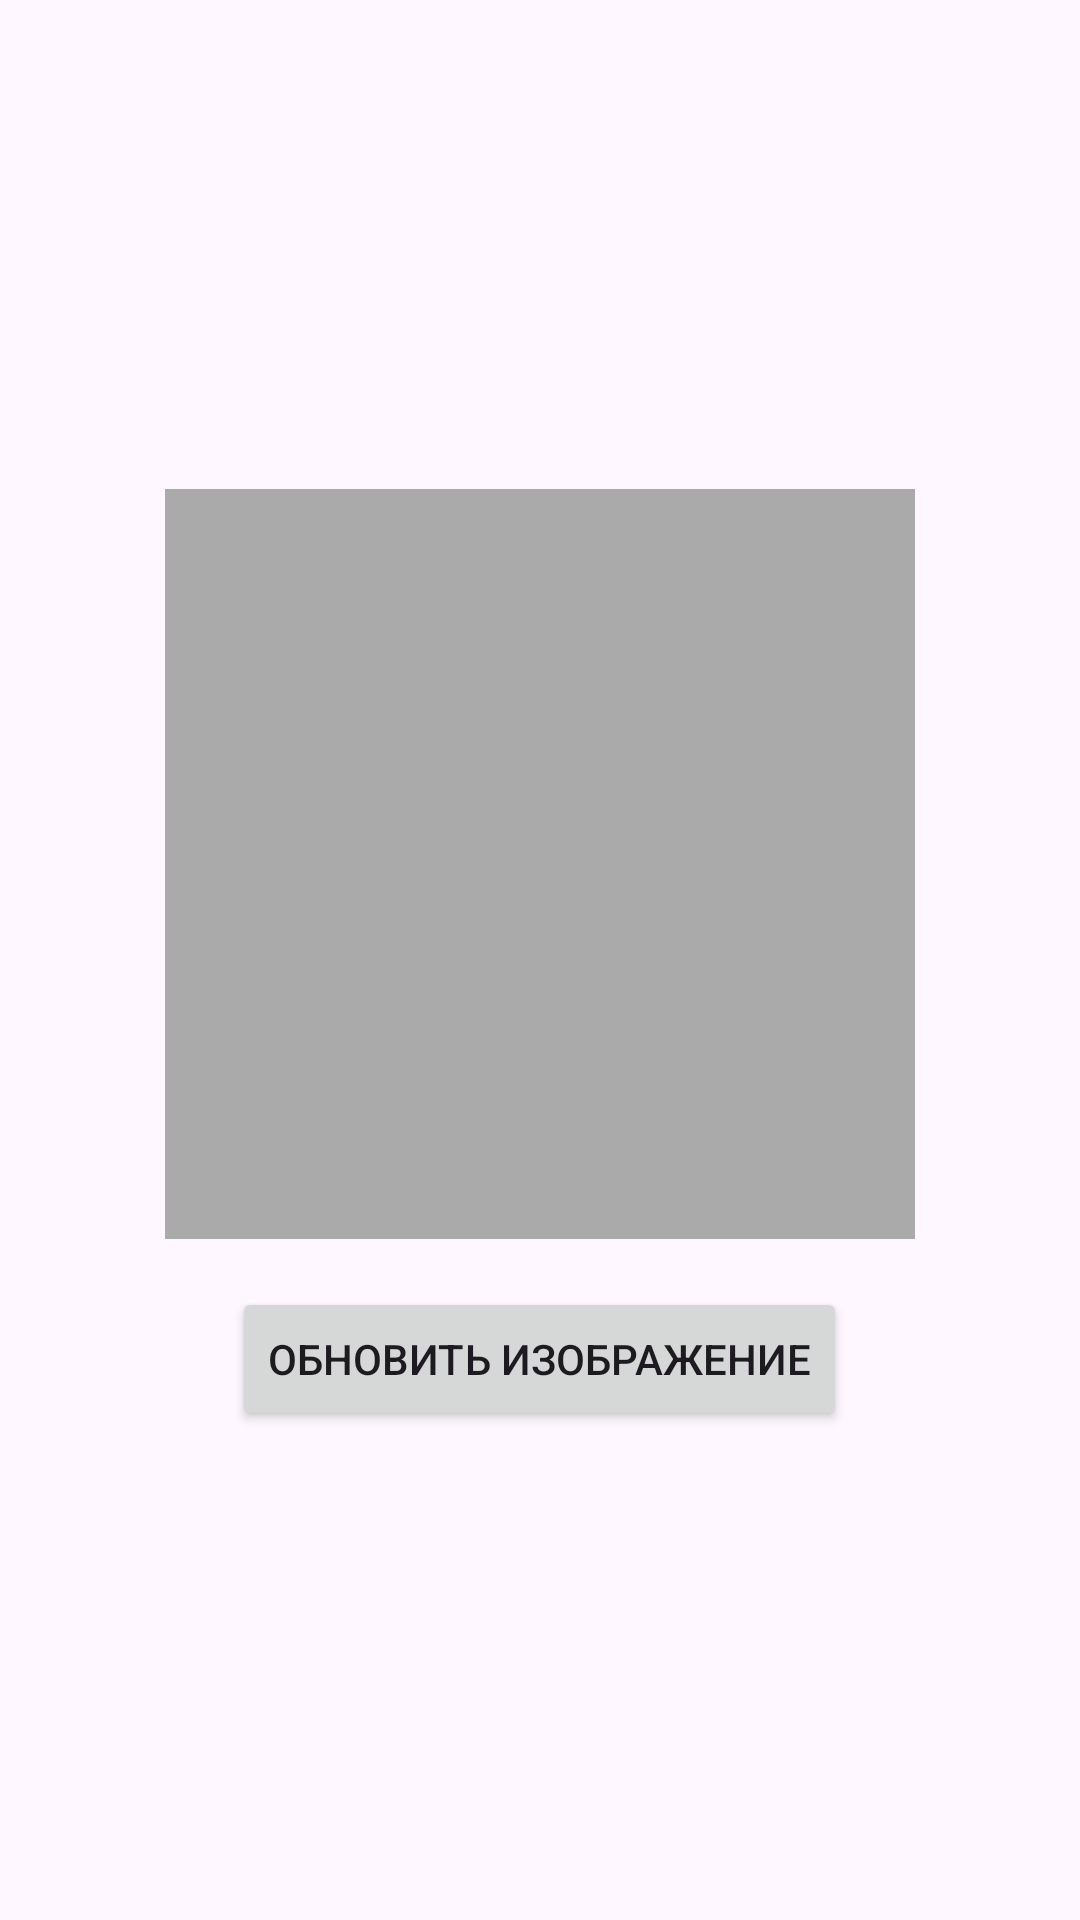

Here is an Android app screen rendered from its layout file. Give the layout XML and the strings, colors and styles it references.
<!-- AndroidManifest.xml: application theme Theme.S3imageapp -->
<!-- res/layout/activity_view.xml -->
<LinearLayout xmlns:android="http://schemas.android.com/apk/res/android"
    android:layout_width="match_parent"
    android:layout_height="match_parent"
    android:orientation="vertical"
    android:gravity="center"
    android:padding="16dp">

    <ImageView
        android:id="@+id/imageView"
        android:layout_width="250dp"
        android:layout_height="250dp"
        android:scaleType="centerCrop"
        android:background="@android:color/darker_gray"/>

    <Button
        android:id="@+id/updateButton"
        android:layout_width="wrap_content"
        android:layout_height="wrap_content"
        android:text="Обновить изображение"
        android:layout_marginTop="16dp"/>
</LinearLayout>
<!-- resources referenced by this layout -->
<resources>
  <style name="Theme.S3imageapp" parent="Base.Theme.S3imageapp" />
  <style name="Base.Theme.S3imageapp" parent="Theme.Material3.DayNight.NoActionBar">
          
          
      </style>
</resources>
